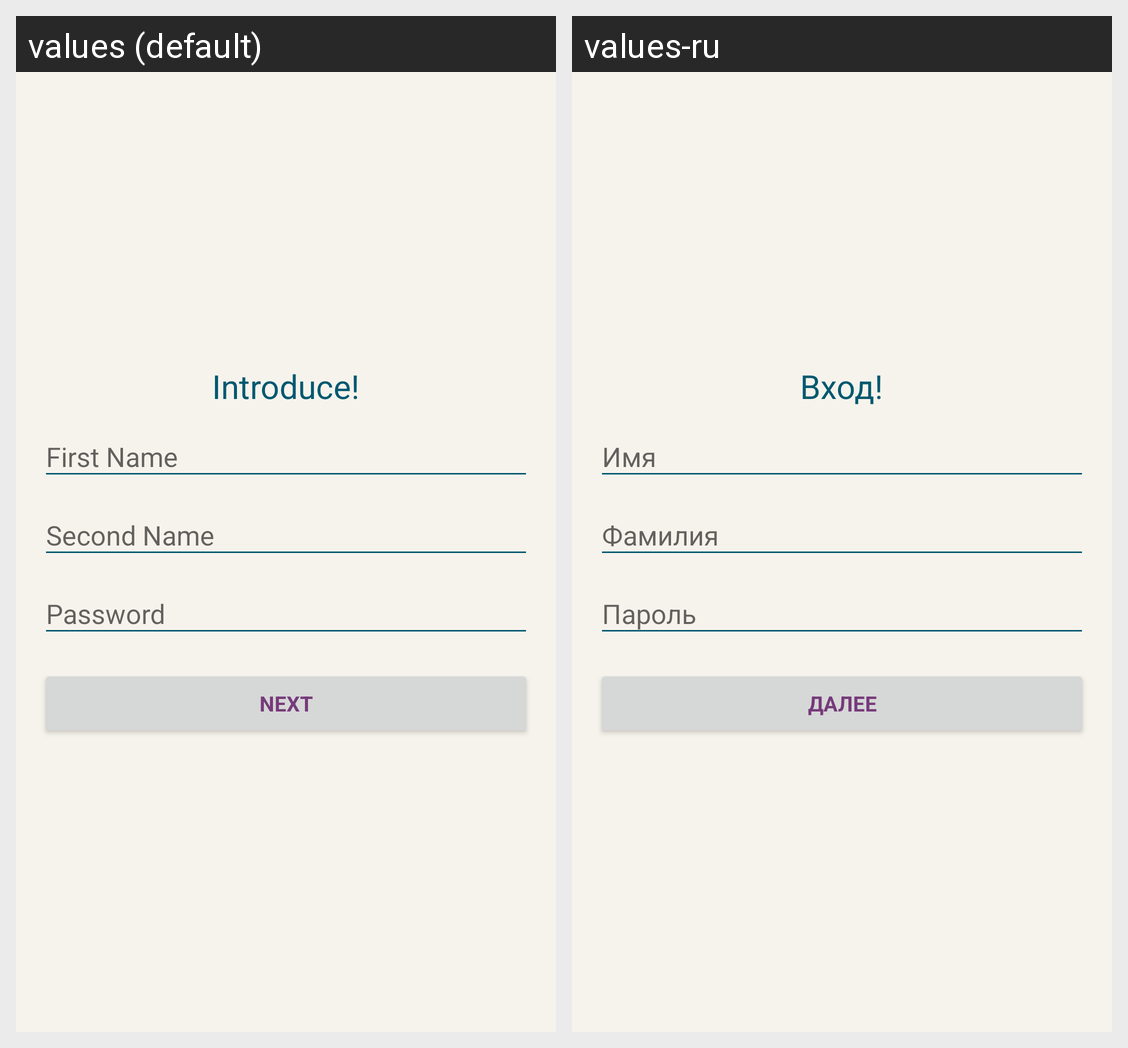

This grid shows one Android layout under two languages. Give, for every string resource on the screen, its name, the default text and each shown locale's text.
Android screen res/layout/screen_main_unregistered.xml rendered under 2 locales, left to right: values (default), values-ru. Device: Nexus 5 (rendered at 1080×1920; each locale shown at half size, 540×960, under a caption strip naming it); theme AppBaseTheme.
Strings drawn on this screen, with the default value and each locale's value (text and hints the layout hard-codes, and strings that could not be matched under every locale, appear in the picture but are not listed):

enter_name
  values: Introduce!
  values-ru: Вход!

next
  values: Next
  values-ru: Далее
